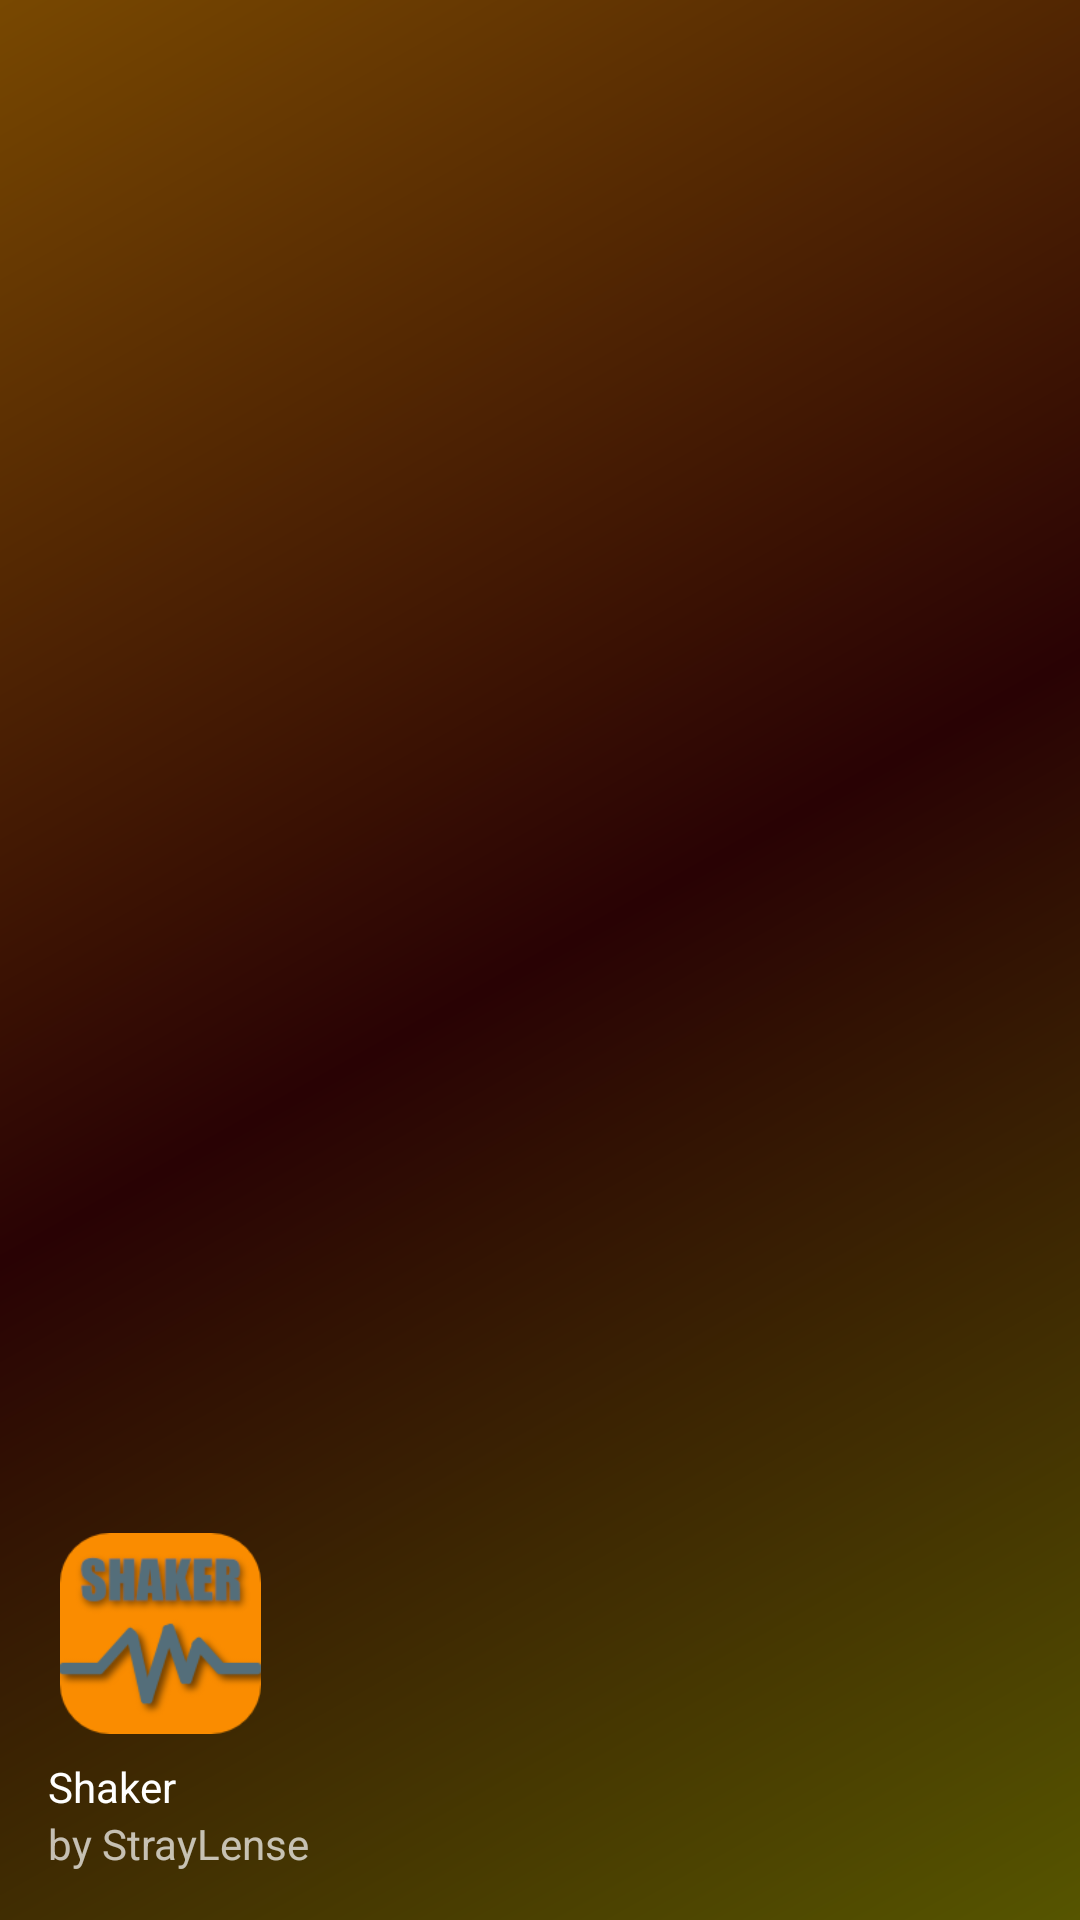

The Android layout XML behind this screen, and the referenced resources:
<!-- AndroidManifest.xml: application theme AppTheme -->
<!-- res/layout/nav_header_main.xml -->
<?xml version="1.0" encoding="utf-8"?>
<LinearLayout
  xmlns:android="http://schemas.android.com/apk/res/android"
  xmlns:app="http://schemas.android.com/apk/res-auto"
  android:layout_width="match_parent"
  android:layout_height="@dimen/nav_header_height"
  android:paddingTop="@dimen/activity_vertical_margin"
  android:paddingBottom="@dimen/activity_vertical_margin"
  android:paddingLeft="@dimen/activity_horizontal_margin"
  android:paddingRight="@dimen/activity_horizontal_margin"
  android:background="@drawable/side_nav_bar"
  android:gravity="bottom"
  android:orientation="vertical"
  android:theme="@style/ThemeOverlay.AppCompat.Dark">

  <ImageView
    android:id="@+id/imageView"
    android:layout_width="75dp"
    android:layout_height="75dp"
    android:paddingTop="@dimen/nav_header_vertical_spacing"
    android:contentDescription="@string/nav_header_desc"
    app:srcCompat="@mipmap/ic_shaker"/>

  <TextView
    android:layout_width="match_parent"
    android:layout_height="wrap_content"
    android:paddingTop="@dimen/nav_header_vertical_spacing"
    android:text="@string/nav_header_title"
    android:textAppearance="@style/TextAppearance.AppCompat.Body1"/>

  <TextView
    android:id="@+id/textView"
    android:layout_width="wrap_content"
    android:layout_height="wrap_content"
    android:text="@string/nav_header_subtitle"/>

</LinearLayout>
<!-- resources referenced by this layout -->
<resources>
  <dimen name="activity_horizontal_margin">16dp</dimen>
  <dimen name="activity_vertical_margin">16dp</dimen>
  <dimen name="nav_header_height">176dp</dimen>
  <dimen name="nav_header_vertical_spacing">8dp</dimen>
  <!-- drawable side_nav_bar (drawable) -->
  <shape xmlns:android="http://schemas.android.com/apk/res/android"
    android:shape="rectangle">
    <gradient
      android:angle="135"
      android:centerColor="#290204"
      android:endColor="#784801"
      android:startColor="#565500"
      android:type="linear"/>
  </shape>
  <!-- mipmap ic_shaker: png bitmap (mipmap-hdpi, 3792 bytes) -->
  <string name="nav_header_desc">Navigation header</string>
  <string name="nav_header_subtitle">by StrayLense</string>
  <string name="nav_header_title">Shaker</string>
  <style name="AppTheme" parent="Theme.AppCompat.Light.DarkActionBar">
      
      <item name="colorPrimary">@color/primaryColor</item>
      <item name="colorPrimaryDark">@color/primaryDarkColor</item>
      <item name="colorAccent">@color/secondaryColor</item>
    </style>
  <color name="primaryColor">#546e7a</color>
  <color name="primaryDarkColor">#29434e</color>
  <color name="secondaryColor">#fb8c00</color>
</resources>
